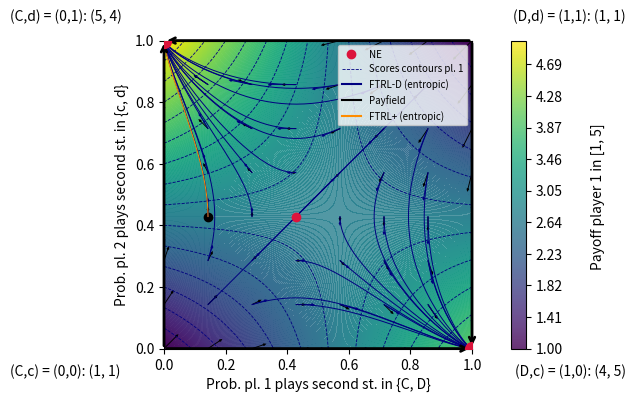

Python code for this plot:
'''
WHAT IT DOES

2x2 game

- draw contours (curves and filled) of payoff function and, if given, potential function
- draws response graph
- computes interior NE
- plots dynamics and algorithms. Currently implemented:

1. Continuous time FTRL with entropic regularizer (replicator dynamics)
2. Continuous time FTRL with euclidean regularizer (Euclidean projection dynamics)              <---------------   #TO-DO-EUCLIDEAN-CONTINUOUS-ANCHOR    --------------------------------- to check, sharp reduced euclidean metric is NOT identity, cf icml appendix and my notes. Might be missing factor.

3. Discrete time vanilla FTRL    with euclidean regularizer (Euclidean projection algorithm)    <---------------   #TO-DO-EUCLIDEAN-DISCRETE-ANCHOR    --------------------------------- to check, weird behavior in Prisoner'd Dilemma, 45 degrees in "wrong" direction
4. Discrete time vanilla FTRL    with entropic  regularizer (Euclidean projection algorithm)
5. Discrete time         FTRL+   with entropic  regularizer (exponential weights) in extra-gradient variant (not optimistic, two vector queries per step)

# TO DO

-  #TO-DO-EUCLIDEAN-CONTINUOUS-ANCHOR
- #TO-DO-EUCLIDEAN-DISCRETE-ANCHOR
- global careful check and cleanup!
- once all clean, make "the pedagogical drawing", as would use to explain game dynamcis to dad; cf vocal memo
'''



import numpy as np
import matplotlib.pyplot as plt
import matplotlib
from scipy.integrate import odeint

# ------------------------------------------------
## PARAMETERS
# ------------------------------------------------

# ------------------------------------------------
## Grid density
# ------------------------------------------------
GRID_DENSITY =  8 # Number of initial conditions for continuous time trajectories, and points where payfield is quivered = square of this number

# If needed, fine-tune for side-to-side potential-harmonic plots
GRID_DENSITY_POTENTIAL =  GRID_DENSITY # Number of trajectories = square of this number; 9 is cool because grid coincides with contours intersections, but it's a bit too dense
GRID_DENSITY_HARMONIC = GRID_DENSITY  # Number of trajectories = square of this number
##################################################

# ------------------------------------------------
## Style
# ------------------------------------------------
PLAYER_1_COLOR = 'navy'
PLAYER_2_COLOR = 'black'

REPLICATOR_COLOR = 'navy'
PAYFIELD_COLOR = 'black'

VANILLA_COLOR = 'navy'
EXTRA_COLOR = 'darkorange'

EUCLIDEAN_COLOR = 'crimson'

POTENTIAL_FUNCTION_COLOR = 'red'

NE_COLOR = 'crimson'


RD_LINEWIDTH = 0.7
ED_LINEWIDTH = 0.7


# ------------------------------------------------
## Labels
# ------------------------------------------------
CONTINUOUS_TIME_LABEL = 'FTRL-D'
EXTRAPOLATION_LABEL = 'FTRL+'
VANILLA_LABEL = 'FTRL'
PAYOFF_FIELD_LABEL = 'Payfield'

ENTROPIC_LABEL = ' (entropic)'
EUCLIDEAN_LABEL = ' (euclidean)'

INCLUDE_LEGEND = True

# ------------------------------------------------
## Contours
# ------------------------------------------------
PLOT_CONTOURS = True # Global contours switch

PLOT_CONTOURS_FIRST_PLAYER = True
PLOT_CONTOURS_SECOND_PLAYER = False

PLOT_CONTOURS_POTENTIAL_FUNCTION = False

PLOT_FILLED_CONTOURS_FIRST_PLAYER = True
DISPLAY_PAYOFF_CONTOURS_VALUES = False # tag each contour line with corresponding value

CONTOURS_DENSITY = 15 # number of contours lines
FILLED_CONTOUR_DENSITY = 100 # number of filled contour levels, higher = smoother shades transition

# ------------------------------------------------
## Quivers
# ------------------------------------------------
QUIVER_PAYFIELD = True
QUIVER_RD = True

QUIVER_SCALE = 8 # Scaling for quiver plots. RD is scaled by this number, payfield is scaled by this number SQUARED

# Finetune for potential and harmonic cases if needed
QUIVER_SCALE_POTENTIAL = QUIVER_SCALE # How much smaller potential arrows are then computed number
QUIVER_SCALE_HARMONIC = QUIVER_SCALE # How much smaller harmonic arrows are then computed number


# ------------------------------------------------
## Continuous time dynamics
# ------------------------------------------------
PLOT_CONTINUOUS_RD = True
PLOT_CONTINUOUS_EUCLIDEAN = False

ODE_SOLVER_PRECISION = 1000 # high = more precise

CONTINUOUS_TIME_HORIZON_ENTROPIC = 20 # Max time for dynamical system ODE solver, replicator dynamics
CONTINUOUS_TIME_HORIZON_EUCLIDEAN = 0.1 # Max time for dynamical system ODE solver, Euclidean dynamics. Small bc usually hits boundary fast.

# ------------------------------------------------
## Discrete time dynamics
# ------------------------------------------------

# entropic
PLOT_ENTROPIC_VANILLA_FTRL = False
PLOT_EXTRA_FTRL = True

# euclidean
PLOT_EUCLIDEAN_VANILLA_FTRL = False

TIMESTEPS_EXTRA_FTRL = 25000
TIMESTEPS_VANILLA_FTRL = 2000


# ------------------------------------------------
## Nash equilibria
# ------------------------------------------------
PLOT_NE = True


# ------------------------------------------------
## Response graph
# ------------------------------------------------
ANNOTE_DEVIATION_VALUE = False # True to write on edges value of unilateral deviations



####################################################################################################
############################################# BEGIN CORE ###########################################
####################################################################################################

class Game22():
    def __init__(self, payoff, metric, game_name, game_type = '', pure_potential_function = 0, strategies_labels = [ ['0', '1'], ['0', '1'] ]):

        '''
        - payoff is list with 8 numbers, flattenedpayoff matrices of two players
        - metric is string in ['eu', 'sha'], will be used to build continuous dynamics as sharp of reduced payoff field
        - game_name is string used in titles for plots and saved files
        - game type can be set to 'potential' or 'harmonic' to showcase side to side differences, but in general can be left empty
        - pure_potential_function is list with 4 numbers, if the game is potential it can be used to plot the potential contours
        - strategies_labels is a list of two lists with 2 strings each; default [ ['0', '1'], ['0', '1'] ], but each strategy can be given a name
        (eg. [ ['Cooperate', 'Defect'], ['cooperate', 'defect'] ]) for prisoner's dilemma that will appear in corners of strategy space
        '''

        # ------------------------------------------------------------------------------------------------------------------------------------------

        # metric 
        assert metric in ['eu', 'sha']
        self.metric = metric
        self.game_type = game_type
        self.is_potential = True if self.game_type == 'potential' else False
        self.is_harmonic = True if self.game_type == 'harmonic' else False
        self.game_name = game_name
        assert len(payoff) == 8
        self.payoff = payoff
        self.num_players = 2
        self.players = [i for i in range(1, self.num_players + 1)]

        '''
        Payoff bimatrix
        Access pure payoff u_i(a1, a2) as self.u_pure[i][a1][a2]

        for i in {1, 2}
        for a1 in {0, 1}
        for a2 in {0, 1}
        '''
        self.u_pure = { i : np.array(self.payoff[ (i-1)*4 : i*4 ]).reshape(2,2) for i in self.players  }

        # --------------------------------------------------------------------
        # coefficients of reduced payoff field, key
        # --------------------------------------------------------------------
        self.v1_lin_coeff =  ( + self.u_pure[1][0][0] + self.u_pure[1][1][1] - self.u_pure[1][1][0]  - self.u_pure[1][0][1]  )
        self.v1_aff_coeff =  ( - self.u_pure[1][0][0]                        + self.u_pure[1][1][0]                          )
        self.v2_lin_coeff = ( + self.u_pure[2][0][0] + self.u_pure[2][1][1] - self.u_pure[2][1][0]  - self.u_pure[2][0][1]  )
        self.v2_aff_coeff = ( - self.u_pure[2][0][0]                                                + self.u_pure[2][0][1]  )
        # --------------------------------------------------------------------
        self.interior_ne = self.find_fully_mixed_NE()

        self.strategies_labels = strategies_labels

        # Potential matrix
        if self.is_potential:
            try:
                assert pure_potential_function != 0
            except:
                raise Exception("For potential game need provide potential function")
            self.min_potential, self.max_potential = min(pure_potential_function), max(pure_potential_function)
            self.pure_potential_function = np.array(pure_potential_function).reshape(2,2)

    # --------------------------------------------------------------------
    ## Begin game learning methods
    # --------------------------------------------------------------------

    # --------------------------------------------------------------------
    ## Payoff bimatrix
    # --------------------------------------------------------------------
    def u(self, i, r1, r2):
        '''Reduced Mixed payoff. Here r1 = x11, r2 = x21 denote reduced variables from x = ( (x10, x11), (x20, x21) )
        Used to build reduced payfield, that in turn is used to give continuous time dynamcis via sharp of reduced metric.'''

        second_order =  r1 * r2 *   ( + self.u_pure[i][0][0] + self.u_pure[i][1][1] - self.u_pure[i][1][0]  - self.u_pure[i][0][1]  )
        first_order_1 = r1 *        ( - self.u_pure[i][0][0]                        + self.u_pure[i][1][0]                          )
        first_order_2 = r2 *        ( - self.u_pure[i][0][0]                                                + self.u_pure[i][0][1]  )
        zeroth_order =              ( + self.u_pure[i][0][0] )
        return second_order + first_order_1 + first_order_2 + zeroth_order


    # --------------------------------------------------------------------
    ## Reduced payfield
    # --------------------------------------------------------------------
    def v1(self, r1, r2):
        '''Reduced payoff field of player 1. Here r1 = x11, r2 = x21 denote reduced variables from x = ( (x10, x11), (x20, x21) )
        Note that v1 does not depend on r1: affine function

        v1(r1, r2) = a r2 + b

        Used to build continuous time dynamcis via sharp of reduced metric.
        Takes as input two scalars and returns one scalar.'''

        return self.v1_lin_coeff * r2 + self.v1_aff_coeff

    def v2(self, r1, r2):
        '''Reduced payoff field of player 2. Here r1 = x11, r2 = x21 denote reduced variables from x = ( (x10, x11), (x20, x21) )
        Note that v2 does not depend on r2: affine function

        v2(r1, r2) = a r1 + b

        Used to build continuous time dynamcis via sharp of reduced metric.
        Takes as input two scalars and returns one scalar.'''
         
        return self.v2_lin_coeff * r1 + self.v2_aff_coeff


    def payfield(self, r1, r2):
        # Reduced payfield: two scalars --> lenght-2 array
        # Here r1 = x11, r2 = x21 denote reduced variables from x = ( (x10, x11), (x20, x21) )
        return np.array([self.v1(r1, r2), self.v2(r1,r2)])


    # --------------------------------------------------------------------
    ## Full payfield
    # --------------------------------------------------------------------
    def full_payfield(self, x):
        '''Payoff field in full coordinates, flattened:  x = ( (x10, x11), (x20, x21) ) --> [ x10, x11, x20, x21 ].
        Necessary to work in full coordinates to get Euclidean projection on simplex for vanilla FTRL
        Takes as input and returns lenght-4 array'''

        x10, x11, x20, x21 = x # unpack length 4 array
        V10 = x20 * self.u_pure[1][0][0] + x21 * self.u_pure[1][0][1]
        V11 = x20 * self.u_pure[1][1][0] + x21 * self.u_pure[1][1][1]
        V20 = x10 * self.u_pure[2][0][0] + x11 * self.u_pure[2][1][0]
        V21 = x10 * self.u_pure[2][0][1] + x11 * self.u_pure[2][1][1]

        return np.array([V10, V11, V20, V21]) # return length 4 array


    # --------------------------------------------------------------------
    ## Reduced potential function
    # --------------------------------------------------------------------
    def mixed_potential_function(self, r1, r2):
        # Here r1 = x11, r2 = x21 denote reduced variables from x = ( (x10, x11), (x20, x21) )
        if not self.is_potential:
            return 0
        '''Reduced Mixed potential function'''
        second_order =  r1 * r2 *   ( + self.pure_potential_function[0][0] + self.pure_potential_function[1][1] - self.pure_potential_function[1][0]  - self.pure_potential_function[0][1]  )
        first_order_1 = r1 *        ( - self.pure_potential_function[0][0]                                      + self.pure_potential_function[1][0]                                        )
        first_order_2 = r2 *        ( - self.pure_potential_function[0][0]                                                                            + self.pure_potential_function[0][1]  )
        zeroth_order =              ( + self.pure_potential_function[0][0] )
        return second_order + first_order_1 + first_order_2 + zeroth_order


    # --------------------------------------------------------------------
    ## Reduced metrics: r1 = x11, r2 = x21 denote reduced variables from x = ( (x10, x11), (x20, x21) )
    # --------------------------------------------------------------------
    def sha_inv_1(self, r1, r2):
        # Reduced sha metric 1
        return r1 - r1**2

    def sha_inv_2(self, r1, r2):
        # Reduced sha metric 2
        return r2 - r2**2 # Sha


    # --------------------------------------------------------------------
    ## Reduced replicator dynamics continuous time: r1 = x11, r2 = x21 denote reduced variables from x = ( (x10, x11), (x20, x21) )
    # --------------------------------------------------------------------

    def RD1(self, r1, r2):
        return [self.sha_inv_1(r1, r2) * self.v1(r1, r2), 0]

    def RD2(self, r1, r2):
        return [0, self.sha_inv_2(r1, r2) * self.v2(r1, r2)]

    def RD(self, var, t):
        r1, r2 = var
        return [ self.RD1(r1, r2)[0], self.RD2(r1, r2)[1]  ]

    # --------------------------------------------------------------------
    ## Reduced euclidean dynamics continuous time # <------------------------------------------------------------- #TO-DO-EUCLIDEAN-CONTINUOUS-ANCHOR ------------------------------------------------------------------
    # --------------------------------------------------------------------

    def ED1(self, r1, r2):

        '''
        Euclidean metric sharp is identity # TO CHECK, NOT TRUE IN REDUCED COORDINATES
        r1 = x11, r2 = x21 denote reduced variables from x = ( (x10, x11), (x20, x21) )
        '''
        return [self.v1(r1, r2), 0]

    def ED2(self, r1, r2):
        return [0, self.v2(r1, r2)]

    def ED(self, var, t):
        r1, r2 = var
        return [ self.ED1(r1, r2)[0], self.ED2(r1, r2)[1]  ]


    # --------------------------------------------------------------------
    ## FTRL+ (discrete time), entropic regularizer. Here x is REDUCED primal variable and y REDUCED dual variable. Extra-gradient variant (two gradient queries per step)
    # --------------------------------------------------------------------

    def entropic_prox(self, x, y,  step):
        # Entropic regularizer prox map in reduced coordinates, obtained pulling back entropic prox map in usual way.
        num = x * np.exp( step * y )
        den = np.array([1, 1]) + num - x
        return num / den


    def extra_ftrl(self, x0, num_iterations, initial_step):
        # Reduced coordinates. Can be adapted to other regularizer just by changing prox map.
        x = np.array(x0)
        trajectory = [x0]
        step = initial_step

        for t in range(1,num_iterations):
            x_lead = self.entropic_prox(x, self.payfield(*x), step)     # extrapolation step
            x = self.entropic_prox(x, self.payfield(*x_lead), step)     # main step
            trajectory.append(x)
            # step = step / t                  # update step size

        x1 = [x[0] for x in trajectory]
        x2 = [x[1] for x in trajectory]

        return x1, x2


    def vanilla_entropic_ftrl(self, x0, num_iterations, initial_step):
        # Reduced coordinates. Can be adapted to other regularizer just by changing prox map.
        x = np.array(x0)
        trajectory = [x0]
        step = initial_step

        for t in range(1,num_iterations):
            x = self.entropic_prox(x, self.payfield(*x), step)     # main step
            trajectory.append(x)
            # step = step / t                  # update step size

        x1 = [x[0] for x in trajectory]
        x2 = [x[1] for x in trajectory]

        return x1, x2

    # --------------------------------------------------------------------
    ## Vanilla FTRL (discrete time), Euclidean regularizer. Here x is FULL primal variable and y FULL dual variable. Must work in full coordinates to project on simplex. <--------- #TO-DO-EUCLIDEAN-DISCRETE-ANCHOR --------------------------------------------------
    # --------------------------------------------------------------------

    def projection_simplex(self, v, z=1):
        # Full coordinates
        # v is lenght N array to be projected on (N-1) simplex; in this case N = 2
        # z I don't know, should be 1
        # taken from https://gist.github.com/mblondel/6f3b7aaad90606b98f71
        n_features = v.shape[0]
        u = np.sort(v)[::-1]
        cssv = np.cumsum(u) - z
        ind = np.arange(n_features) + 1
        cond = u - cssv / ind > 0
        rho = ind[cond][-1]
        theta = cssv[cond][-1] / float(rho)
        w = np.maximum(v - theta, 0)
        return w

    def euclidean_prox(self, x, y, step):
        # Euclidean regularizer prox map, full coordinates
        # x and y are lenght 4 arrays
        # step is scalar

        x = np.array(x) # lenght 4 array
        y = np.array(y) # lenght 4 array
        p = x + step * y       # lenght 4 array, needs be projected on product of two 1-simplices

        p1, p2 = p[0:2], p[2:4]

        proj_1 = self.projection_simplex( p1 )
        proj_2 = self.projection_simplex( p2 )

        return np.concatenate( (proj_1, proj_2) ) # length 4 array 


    def vanilla_euclidean_ftrl(self, x0, num_iterations, initial_step):
        # Full coordinates
        x = np.array(x0) # size 4
        trajectory = [x0] # time series
        step = initial_step # scalar

        for t in range(1,num_iterations):
            x = self.euclidean_prox(x, self.full_payfield(x), step)     # main step
            trajectory.append(x)
            # step = step / t                  # update step size

        # extract first and third out of 
        x1 = [x[0] for x in trajectory]
        x2 = [x[2] for x in trajectory]

        return x1, x2

    # ------------------------------------------------
    ## NE finder
    # ------------------------------------------------

    def find_fully_mixed_NE(self):

        '''
        For interior NE to exist it must be slope, so must solve linear system for reduced payoff; two equations, two unknowns:

        v1(r1, r2) = 0
        v2(r1, r2) = 0

        v1(r1, r2) = a r2 + b = 0
        v2(r1, r2) = c r1 + d = 0

        r1 = - d/c
        r2 = - b/a

        The coefficients a, b, c, d depend on payoff bimatrix and are given in the definitions of v1 and v2

        '''

        a = self.v1_lin_coeff
        b = self.v1_aff_coeff
        c = self.v2_lin_coeff
        d = self.v2_aff_coeff

        ne_matrix = np.array( [ [0, a], [c, 0] ] )
        ne_affine_terms = np.array( [-b, -d] )

        try:
            ne = np.linalg.solve(ne_matrix, ne_affine_terms)
            print(f'Fully mixed NE: {ne}')
            return ne
        except:
            print ("No interior NE")
            return None
        

        


    # --------------------------------------------------------------------
    ## Begin plotting methods
    # --------------------------------------------------------------------

    def contour_plot(self, ax):

        # initialize empty legend elements to return, to avoid error in case this function is called but all the contours flags are False
        legend_elements = []

        # get max and min payoffs to set contours extreme values
        payoff_player_1, payoff_player_2 = self.payoff[0:4], self.payoff[4:8]
        min_payoff_player_1, max_payoff_player_1 = min(payoff_player_1),  max(payoff_player_1)
        min_payoff_player_2, max_payoff_player_2 = min(payoff_player_2),  max(payoff_player_2)

        UTILITY_LEVELS_1 = np.linspace(min_payoff_player_1, max_payoff_player_1, CONTOURS_DENSITY + 1)
        UTILITY_LEVELS_1_POTENTIAL = np.array([])
        UTILITY_LEVELS_1_HARMONIC = np.array([])

        UTILITY_LEVELS_2 = np.linspace(min_payoff_player_2, max_payoff_player_2, CONTOURS_DENSITY + 1)
        UTILITY_LEVELS_2_POTENTIAL = UTILITY_LEVELS_1_POTENTIAL
        UTILITY_LEVELS_2_HARMONIC = UTILITY_LEVELS_1_HARMONIC + 0.5
        ##################################################


        if self.is_potential:
            utility_levels_1, utility_levels_2 = UTILITY_LEVELS_1_POTENTIAL, UTILITY_LEVELS_2_POTENTIAL
            contour_plot_levels_start = 1

        elif self.is_harmonic:
            utility_levels_1, utility_levels_2 = UTILITY_LEVELS_1_HARMONIC, UTILITY_LEVELS_2_HARMONIC
            contour_plot_levels_start = 1

        else:
            utility_levels_1, utility_levels_2 = UTILITY_LEVELS_1, UTILITY_LEVELS_2
            contour_plot_levels_start = 0

            
        y1 = np.linspace(0, 1, 100)
        y2 = np.linspace(0, 1, 100)
        Y1, Y2 = np.meshgrid(y1, y2)


        add_countour_label_every = 1
        if self.is_potential:
            add_countour_label_every = 1

        if PLOT_CONTOURS_FIRST_PLAYER or PLOT_FILLED_CONTOURS_FIRST_PLAYER: data_1 = self.u(1, Y1, Y2 )

        # contours player 1
        if PLOT_CONTOURS_FIRST_PLAYER:
            contour_plot_1 = ax.contour(Y1, Y2, data_1, levels = utility_levels_1, colors = PLAYER_1_COLOR, linestyles = 'dashed', linewidths = 0.6)
            legend_elements = [matplotlib.lines.Line2D([0], [0], color = PLAYER_1_COLOR, label = 'Scores contours pl. 1',linestyle = 'dashed', linewidth= 0.6)]
            if DISPLAY_PAYOFF_CONTOURS_VALUES:
                [txt.set_bbox(dict(facecolor='white', edgecolor='none', pad=0)) for txt in ax.clabel(contour_plot_1, levels = contour_plot_1.levels[contour_plot_levels_start::add_countour_label_every] ,  inline=True, fontsize=7, fmt='(%1.1f)')] # fmt rounds to one decimal place

        # filled contour player 1
        if PLOT_FILLED_CONTOURS_FIRST_PLAYER:
            payoff_contourf = ax.contourf(Y1, Y2, data_1, cmap = 'viridis', alpha = 0.8, levels = FILLED_CONTOUR_DENSITY * (max_payoff_player_1 - min_payoff_player_1))
            payoff_colorbar = plt.colorbar(payoff_contourf)
            payoff_colorbar.set_label(f'Payoff player 1 in [{min_payoff_player_1}, {max_payoff_player_1}] ', labelpad=20, rotation=90) #, va='bottom')

        
        # contours player 2
        if PLOT_CONTOURS_SECOND_PLAYER:

            data_2 = self.u(2, Y1, Y2 ) 
            contour_plot_2 = ax.contour(Y1, Y2, data_2, levels = utility_levels_2, colors = PLAYER_2_COLOR, linestyles = 'dashdot', linewidths = 0.6)
            legend_elements.extend( [   matplotlib.lines.Line2D([0], [0], color = PLAYER_2_COLOR, label = 'Scores contours pl. 2',linestyle = 'dashdot', linewidth = 0.6)] )

            if DISPLAY_PAYOFF_CONTOURS_VALUES:
                [txt.set_bbox(dict(facecolor='white', edgecolor='none', pad=0)) for txt in ax.clabel(contour_plot_2, levels = contour_plot_2.levels[contour_plot_levels_start::add_countour_label_every] ,  inline=True, fontsize=7, fmt='(%1.1f)')]


        # contours potential function
        if self.is_potential and PLOT_CONTOURS_POTENTIAL_FUNCTION:
            data_potential = self.mixed_potential_function(Y1, Y2)
            UTILITY_LEVELS_POTENTIAL_FUNCTION = np.linspace(self.min_potential, self.max_potential, CONTOURS_DENSITY + 1)
            contour_plot_potential = ax.contour(Y1, Y2, data_potential, levels = UTILITY_LEVELS_POTENTIAL_FUNCTION, colors = POTENTIAL_FUNCTION_COLOR, linestyles = 'dashdot', linewidths = 0.6)
            [txt.set_bbox(dict(facecolor='white', edgecolor='none', pad=0)) for txt in ax.clabel(contour_plot_potential, levels = contour_plot_potential.levels[0::2] ,  inline=True, fontsize=7, fmt='(%1.1f)' )]
            legend_elements.extend( [ matplotlib.lines.Line2D([0], [0], color = POTENTIAL_FUNCTION_COLOR, label = 'Potential function',linestyle = 'dashdot', linewidth = 0.6) ] )

        return legend_elements

        

    def quiver_RD_plot(self, ax):

        if self.is_potential:
            y1_range, y2_range = np.linspace(0, 1, GRID_DENSITY_POTENTIAL), np.linspace(0, 1, GRID_DENSITY_POTENTIAL)

            # exclude boundaries
            # y1_range, y2_range = y1_range[1:-1], y2_range[1:-1]

        elif self.is_harmonic:
            y1_range, y2_range = np.linspace(0, 1, GRID_DENSITY_HARMONIC), np.linspace(0, 1, GRID_DENSITY_HARMONIC)

        else:
            y1_range, y2_range = np.linspace(0, 1, GRID_DENSITY), np.linspace(0, 1, GRID_DENSITY)


        y1 = y1_range
        y2 = y2_range


        Y1, Y2 = np.meshgrid(y1, y2)

        # Replicator dynamics, continuous time
        RD = self.RD((Y1, Y2), 0)


        # Euclidean dynamics, continuous time
        ED = self.ED((Y1, Y2), 0)

        
        if self.is_potential:
            scale = QUIVER_SCALE_POTENTIAL
        elif self.is_harmonic:
            scale = QUIVER_SCALE_HARMONIC
        else:
            scale = QUIVER_SCALE

        # Quiver for each player
        # ax.quiver(Y1, Y2, *RD1, scale=2.5, color = PLAYER_1_COLOR, width=0.005, headlength=5)
        # ax.quiver(Y1, Y2, *RD2, scale=2.5, color = PLAYER_2_COLOR, width=0.005, headlength=5)

        # Quiver replicator field
        if QUIVER_RD:
            ax.quiver(Y1, Y2, *RD, scale = scale, color = REPLICATOR_COLOR, width=0.003, headlength=3)
        
        # Quiver payoff field
        if QUIVER_PAYFIELD:
            ax.quiver(Y1, Y2, *ED, scale = scale * scale, color =  PAYFIELD_COLOR, width=0.003, headlength=3)

        # legend_elements = [ ]

        #if self.is_potential:
        # payoff_field_label = 'Payoff field'
        #payoff_field_label = 'Scores'
        # legend_elements = [ ]
        legend_elements =  [matplotlib.lines.Line2D([0], [0], color= PAYFIELD_COLOR, label = PAYOFF_FIELD_LABEL)] 


        # extra gradient entropic ftrl
        if PLOT_EXTRA_FTRL:

            # pick an initial point
            initial_point = np.array([ y1[1], y2[3] ])
            print(f'Initial point of extra ftrl: {initial_point}')
            plt.scatter(*initial_point, color = 'black')
            EGMD = self.extra_ftrl( initial_point, TIMESTEPS_EXTRA_FTRL, 0.02 )
            nash_x, nash_y = EGMD[0][-1], EGMD[1][-1]

            plt.plot(*EGMD, color = EXTRA_COLOR,  linewidth = 0.7, label = EXTRAPOLATION_LABEL + ENTROPIC_LABEL)
            # plt.scatter( [nash_x], [nash_y], color = 'black', s = 10 )
            legend_elements.extend( [matplotlib.lines.Line2D([0], [0], color = EXTRA_COLOR, label=EXTRAPOLATION_LABEL + ENTROPIC_LABEL)]  )

        # vanilla entropic ftrl
        if PLOT_ENTROPIC_VANILLA_FTRL:
            initial_point = np.array([ y1[1], y2[3] ])
            print(f'Initial point of entropic vanilla ftrl: {initial_point}')
            plt.scatter(*initial_point, color = 'black')
            vanilla_entropic_ftrl_trajectory = self.vanilla_entropic_ftrl( initial_point, TIMESTEPS_VANILLA_FTRL, 0.02 )
            plt.plot(*vanilla_entropic_ftrl_trajectory, color = VANILLA_COLOR, linewidth = 0.7, label = VANILLA_LABEL + ENTROPIC_LABEL)
            legend_elements.extend( [matplotlib.lines.Line2D([0], [0], color = VANILLA_COLOR, label = VANILLA_LABEL  + ENTROPIC_LABEL)]  )


         # vanilla euclidean ftrl (to check)
        if PLOT_EUCLIDEAN_VANILLA_FTRL:
            # pick an initial point
            initial_point = np.array([ y1[1], 1-y1[1], y2[3], 1-y2[3] ])
            print(f'Initial point of euclidean vanilla ftrl: {initial_point}')
            plt.scatter(*initial_point, color = 'black')
            print(initial_point)
            plt.scatter(initial_point[0], initial_point[2], color = 'black')
            EUCLIDEAN_MIRROR_DESCENT = self.vanilla_euclidean_ftrl( initial_point, TIMESTEPS_VANILLA_FTRL, 0.01 )
            plt.plot(*EUCLIDEAN_MIRROR_DESCENT, color = EUCLIDEAN_COLOR,  linewidth = 0.7, label = VANILLA_LABEL + EUCLIDEAN_LABEL)
            legend_elements.extend( [matplotlib.lines.Line2D([0], [0], color = EUCLIDEAN_COLOR, label = VANILLA_LABEL + EUCLIDEAN_LABEL )]  )

        return legend_elements


    def ode_RD_plot(self, ax):

        # Set up grid

        if self.is_potential:
            y1_range, y2_range = np.linspace(0, 1, GRID_DENSITY_POTENTIAL), np.linspace(0, 1, GRID_DENSITY_POTENTIAL)

            # exclude boundaries
            # y1_range, y2_range = y1_range[1:-1], y2_range[1:-1]
            
        elif self.is_harmonic:
            y1_range, y2_range = np.linspace(0, 1, GRID_DENSITY_HARMONIC), np.linspace(0, 1, GRID_DENSITY_HARMONIC)

        else:
            y1_range, y2_range = np.linspace(0, 1, GRID_DENSITY), np.linspace(0, 1, GRID_DENSITY)

        # Time horizons for ODE trajectories
        t_eu = np.linspace(0, CONTINUOUS_TIME_HORIZON_EUCLIDEAN, ODE_SOLVER_PRECISION)
        t_sha = np.linspace(0, CONTINUOUS_TIME_HORIZON_ENTROPIC, ODE_SOLVER_PRECISION)

        # Starting points for ODE trajectories
        y1 = y1_range
        y2 = y2_range
        start = [ [a,b] for a in y1 for b in y2 ]

        # Replicator
        ax.plot(*zip(*odeint(self.RD, start[0], t_sha)), color = REPLICATOR_COLOR, linewidth = RD_LINEWIDTH)
        [ ax.plot(*zip(*odeint(self.RD, p, t_sha)), color = REPLICATOR_COLOR, linewidth = RD_LINEWIDTH) for p in start[1:] ]

        legend_elements = [ matplotlib.lines.Line2D([0], [0], color = REPLICATOR_COLOR, label = CONTINUOUS_TIME_LABEL + ENTROPIC_LABEL ) ]

        # Euclidean
        if PLOT_CONTINUOUS_EUCLIDEAN:
            ax.plot(*zip(*odeint(self.ED, start[0], t_eu)), color = PAYFIELD_COLOR, linewidth = ED_LINEWIDTH, linestyle = '--')
            [ ax.plot(*zip(*odeint(self.ED, p, t_eu)), color = PAYFIELD_COLOR, linewidth = ED_LINEWIDTH, linestyle = '--') for p in start[1:] ]

            legend_elements.extend( [matplotlib.lines.Line2D([0], [0], color = PAYFIELD_COLOR, label = CONTINUOUS_TIME_LABEL + EUCLIDEAN_LABEL, linestyle = '--', linewidth = ED_LINEWIDTH)] )

        return  legend_elements

    def full_plot(self,ax):

        legend_elements = []

        if PLOT_NE:
            try:
                plt.scatter(self.interior_ne[0], self.interior_ne[1], color = NE_COLOR, zorder=10) # zorder is like z-index in css, higher plots this point on top of other graphical elements. Need high else the contourfill and the extra FTRL cover it
                legend_elements.extend( [matplotlib.lines.Line2D([0], [0], color = NE_COLOR, label = 'NE', linestyle = '', marker = 'o' )] )

            except:
                pass

        if PLOT_CONTOURS:
            legend_elements.extend(self.contour_plot(ax))

        if PLOT_CONTINUOUS_RD:
            legend_elements.extend(self.ode_RD_plot(ax))

        # Run always; if statements are inside function
        legend_elements.extend(self.quiver_RD_plot(ax))

        # ax.set_xlabel('$x_{1,1}$', fontsize=13)
        # ax.set_ylabel('$x_{2,1}$', fontsize=13)
        ax.set_xlabel(f'Prob. pl. 1 plays second st. in {{{self.strategies_labels[0][0]}, {self.strategies_labels[0][1]}}}', fontsize=10)
        ax.set_ylabel(f'Prob. pl. 2 plays second st. in {{{self.strategies_labels[1][0]}, {self.strategies_labels[1][1]}}}', fontsize=10)


        # ax.set_title(f'Shahshahani vs. Euclidean individual gradient ascent \n $2 \\times 2$ {self.game_name} - {self.game_type}', fontsize = '9')
        # ax.set_title(f'Replicartor dynamics and payoff field \n $2 \\times 2$ {self.game_name} - {self.game_type}', fontsize = '10')

        # full_plot_title = f'$2 \\times 2$ {self.game_name} - {self.game_type}'

        externalities_type = 'anti-aligned'
        if self.is_potential:
            externalities_type = 'aligned'

        full_plot_title = self.game_name
        ax.set_title(full_plot_title, fontsize = '12')

        # Boundaries of [0,1] x [0,1]
        # ax.plot([0,0], [0,1], color = 'k', linewidth = 0.5)
        # ax.plot([1,1], [0,1], color = 'k', linewidth = 0.5)
        # ax.plot([0,1], [0,0], color = 'k', linewidth = 0.5)
        # ax.plot([0,1], [1,1], color = 'k', linewidth = 0.5)


        if INCLUDE_LEGEND:
            ax.legend(handles=legend_elements, loc='best', fontsize = 7)



        plt.xlim(0,1)
        plt.ylim(0,1)
        ax.set_aspect('equal', adjustable='box')


        # -------------------------------------------------------------------------
        ## Response graph
        # -------------------------------------------------------------------------

        # -------------------------------------------------------------------------
        ## Label pures
        # -------------------------------------------------------------------------
        # Get the limits of the plot
        x_min, x_max = plt.xlim()
        y_min, y_max = plt.ylim()

        [ [a10, a11], [a20, a21]] = self.strategies_labels

        shift = 0.05

        # Add labels to the corners
        plt.text(x_min - 10 * shift, y_max + 2 * shift,   f'({a10},{a21}) = (0,1): ({self.u_pure[1][0][1]}, {self.u_pure[2][0][1]})', verticalalignment='top',    horizontalalignment='left',    fontsize = 10)
        plt.text(x_max + 10 * shift, y_max + 2 * shift,   f'({a11},{a21}) = (1,1): ({self.u_pure[1][1][1]}, {self.u_pure[2][1][1]})', verticalalignment='top',    horizontalalignment='right',   fontsize = 10)
        plt.text(x_min - 10 * shift, y_min - 2 * shift,   f'({a10},{a20}) = (0,0): ({self.u_pure[1][0][0]}, {self.u_pure[2][0][0]})', verticalalignment='bottom', horizontalalignment='left',     fontsize = 10)
        plt.text(x_max + 10 * shift, y_min - 2 * shift,   f'({a11},{a20}) = (1,0): ({self.u_pure[1][1][0]}, {self.u_pure[2][1][0]})', verticalalignment='bottom', horizontalalignment='right',    fontsize = 10)
       

        # -------------------------------------------------------------------------
        ## Orient edges
        # -------------------------------------------------------------------------

        # Count # of incoming flows to find pure NE

        n_in_top_right_strict = 0
        n_in_top_left_strict = 0
        n_in_bottom_right_strict = 0
        n_in_bottom_left_strict = 0

        n_in_top_right_loose = 0
        n_in_top_left_loose = 0
        n_in_bottom_right_loose = 0
        n_in_bottom_left_loose = 0

        # -------------------------------------------------------------------------
        # Bottom border
        deviation = self.u_pure[1][1][0] - self.u_pure[1][0][0]
        if deviation > 0:
            n_in_bottom_right_strict += 1
            arr = "->"
        elif deviation < 0:
            n_in_bottom_left_strict += 1
            arr = "<-"
        else:
            n_in_bottom_right_loose += 1
            n_in_bottom_left_loose += 1
            arr = "<->"
        # arrow
        plt.annotate('', xy=(x_max, y_min), xytext=(x_min, y_min), arrowprops=dict(arrowstyle = arr, lw=2))
        # deviation value
        if ANNOTE_DEVIATION_VALUE: plt.text(x_max / 2, y_min, abs(deviation), color = 'red', fontsize = 15)

        # -------------------------------------------------------------------------
        # Top border
        deviation = self.u_pure[1][1][1] - self.u_pure[1][0][1]
        if deviation > 0:
            n_in_top_right_strict += 1
            arr = "->"
        elif deviation < 0:
            n_in_top_left_strict += 1
            arr = "<-"
        else:
            n_in_top_right_loose += 1
            n_in_top_left_loose += 1
            arr = "<->"
        # arrow
        plt.annotate('', xy=(x_max, y_max), xytext=(x_min, y_max),arrowprops=dict(arrowstyle = arr, lw=2))
        # deviation value
        if ANNOTE_DEVIATION_VALUE: plt.text(x_max / 2, y_max - shift, abs(deviation), color = 'red', fontsize = 15)

        # -------------------------------------------------------------------------
        # Right border
        deviation = self.u_pure[2][1][1] - self.u_pure[2][1][0]
        if deviation > 0:
            arr = "->"
            n_in_top_right_strict += 1
        elif deviation < 0:
            n_in_bottom_right_strict += 1
            arr = "<-"
        else:
            n_in_top_right_loose += 1
            n_in_bottom_right_loose += 1
            arr = "<->"
        # arrow
        plt.annotate('', xy=(x_max, y_max), xytext=(x_max, y_min),arrowprops=dict(arrowstyle = arr, lw=2))
        # deviation value
        if ANNOTE_DEVIATION_VALUE: plt.text(x_max , y_max / 2, abs(deviation), color = 'red', fontsize = 15)


        # -------------------------------------------------------------------------
        # Left border
        deviation = self.u_pure[2][0][1] - self.u_pure[2][0][0]
        if deviation > 0:
            arr = "->"
            n_in_top_left_strict += 1
        elif deviation < 0:
            n_in_bottom_left_strict += 1
            arr = "<-"
        else:
            n_in_top_left_loose += 1
            n_in_bottom_left_loose += 1
            arr = "<->"
        # arrow
        plt.annotate('', xy=(x_min, y_max), xytext=(x_min, y_min), arrowprops=dict(arrowstyle = arr, lw=2))
        # deviation value
        if ANNOTE_DEVIATION_VALUE: plt.text(x_min - shift, y_max / 2, abs(deviation), color = 'red', fontsize = 15)


        # -------------------------------------------------------------------------
        ## Pure NE
        # -------------------------------------------------------------------------

        # number of strictly incoming flows per vertex
        n_in_strict = np.array([ n_in_bottom_left_strict, n_in_top_left_strict, n_in_top_right_strict, n_in_bottom_right_strict ])

        # number of loosely incoming flows per vertex
        n_in_loose = np.array([ n_in_bottom_left_loose, n_in_top_left_loose, n_in_top_right_loose, n_in_bottom_right_loose ])

        # number of incoming flows per vertex (either strict or loose)
        n_in = n_in_strict + n_in_loose

        
        # clockwise, starting from (0,0) = bottom left
        pures = [  [0,0], [0,1], [1,1], [1,0]  ]

        # vertex is strict NE if has 2 strictly incoming flows, and loose NE if has 2 incoming flows

        # select vertices with 2 strictly incoming flows
        pure_strict_NE =    [ pures[a] for a in range(len(pures)) if n_in_strict[a] == 2 ]

        # select vertices with 2 incoming flows, excluding the ones already counted as strict
        pure_loose_NE =     [ pures[a] for a in range(len(pures)) if n_in[a] == 2 and pures[a] not in pure_strict_NE ]

        print(f'Pure non-strict NE: {pure_loose_NE}')
        print(f'Pure strict NE: {pure_strict_NE}')

        if PLOT_NE:
            for ne in pure_strict_NE:
                plt.scatter(ne[0], ne[1], color = NE_COLOR, zorder=10, s = 100)

            for ne in pure_loose_NE:
                plt.scatter(ne[0], ne[1], edgecolor = NE_COLOR, facecolor = 'none', zorder=10, s = 400, linewidths = 2)





##################################################################################################

# --------------------------------------------------------
## Bestiario di giochi
# --------------------------------------------------------

################ RANDOM, COOL ################
# payoff_potental = [-17, -4, -7, 4, -8, 7, -8, 5]
# payoff_harmonic = [-21, 12, -10, 1, 3, -8, -9, 2]
# G_pot = Game22(payoff_potental, 'sha', 'Potential')
# G_harm = Game22(payoff_harmonic, 'sha', 'Harmonic')
# G_pot.full_plot(axs[0])
# G_harm.full_plot(axs[1])
###############################################

################ Prisoner Dilemma and Matching Pennies ################
# payoff_PD = [2, 0, 3, 1, 2, 3, 0, 1]        # prisoner's dilemma, potential
# payoff_MP = [3, -3, -3, 3, -3, 3, 3, -3]    # matching pennies, harmonic
# G_PD = Game22(payoff_PD, 'sha', 'potential',  '''Prisoner's Dilemma''', pure_potential_function = [-1, 0, 0, 1])
# G_MP = Game22(payoff_MP, 'sha', 'harmonic',  'Matching pennies')
# # G_PD.full_plot(axs[0])
# G_MP.full_plot(axs)
###############################################

################ EXPLORE ################
# payoff_explore = 5 * np.array([1, 1, 0, 0, 0, 1, 0, 0]) # Good to see how Sha gradient dapends towards boundary, while Eu gradient gets out of simplex
# G_sha = Game22(payoff_explore, 'sha', 'Explore')
# G_eu = Game22(payoff_explore, 'eu', 'Explore')
# G_sha.full_plot(axs[0])
# G_eu.full_plot(axs[1])
###############################################


################ RANDOM ################
# G_rd_1 = Game22(np.random.randint(-5, 5, 8), 'Random')
# G_rd_2 = Game22(np.random.randint(-5, 5, 8), 'Random')
# G_rd_1.full_plot(axs[0])
# G_rd_2.full_plot(axs[1])
###############################################

################ RANDOM ################
# G_rd_1 = Game22(np.random.randint(-5, 5, 8), 'Random')
# G_rd_2 = Game22(np.random.randint(-5, 5, 8), 'Random')
# G_rd_1.full_plot(axs[0])
# G_rd_2.full_plot(axs[1])
###############################################

# Bestiario di giochi

# generalized harmonic
# payoff = [-1, -4, -3, -1, 1, 2, 2, -2] 

# mathing pennies
# payoff = [3, -3, -3, 3, -3, 3, 3, -3]

# prisoner's dilemma
# payoff = [2, 0, 3, 1, 2, 3, 0, 1]

# split or steal
# payoff = [5, 0, 10, 0, 5, 10, 0, 0]

# battle of sexes
# payoff = [3, 0, 0, 2, 2, 0, 0, 3]

# chicken
# payoff = [-5, 2, 1, 0, -5, 1, 2, 0]

# --------------------------------
# https://arxiv.org/pdf/1701.09043
# --------------------------------

# coordination
# payoff = [5, 1, 1, 4, 5, 1, 1, 4]

# anti-coordination
payoff = [1, 5, 4, 1, 1, 4, 5, 1]

# cyclic
# payoff = [5, 1, 1, 4, -5, 1, 1, -4]

# dominance-solvable
# payoff = [1, 3, 0, 2, 1, 0, 3, 2]
###############################################


# --------------------------------------------------------
## Game instance
# --------------------------------------------------------
G = Game22(payoff, 'sha', game_type = '',  game_name = '', pure_potential_function = [0, 1, 1, 2], strategies_labels = [ ['C', 'D'], ['c', 'd'] ] )

# --------------------------------------------------------
## Plot
# --------------------------------------------------------
# fig, axs = plt.subplots(1, 2, figsize=(10, 4))#, dpi = 2400)
fig, axs = plt.subplots(1, 1, figsize=(10, 4))#, dpi = 2400)
G.full_plot(axs)
###############################################


# --------------------------------------------------------
## Save methods
# --------------------------------------------------------
# plt.savefig(f'./Results/Bestiario/{G.game_name}.pdf', bbox_inches='tight', pad_inches = 0)

#####################################################


plt.show()






